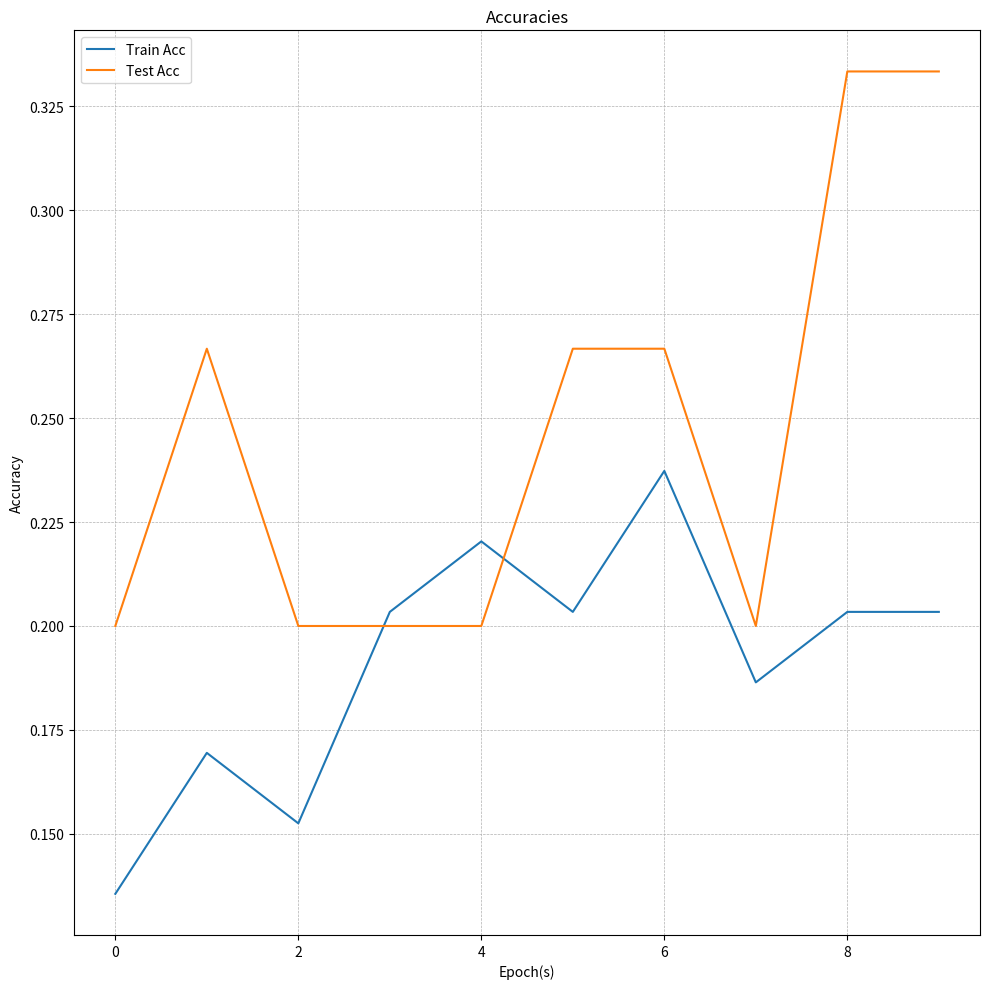
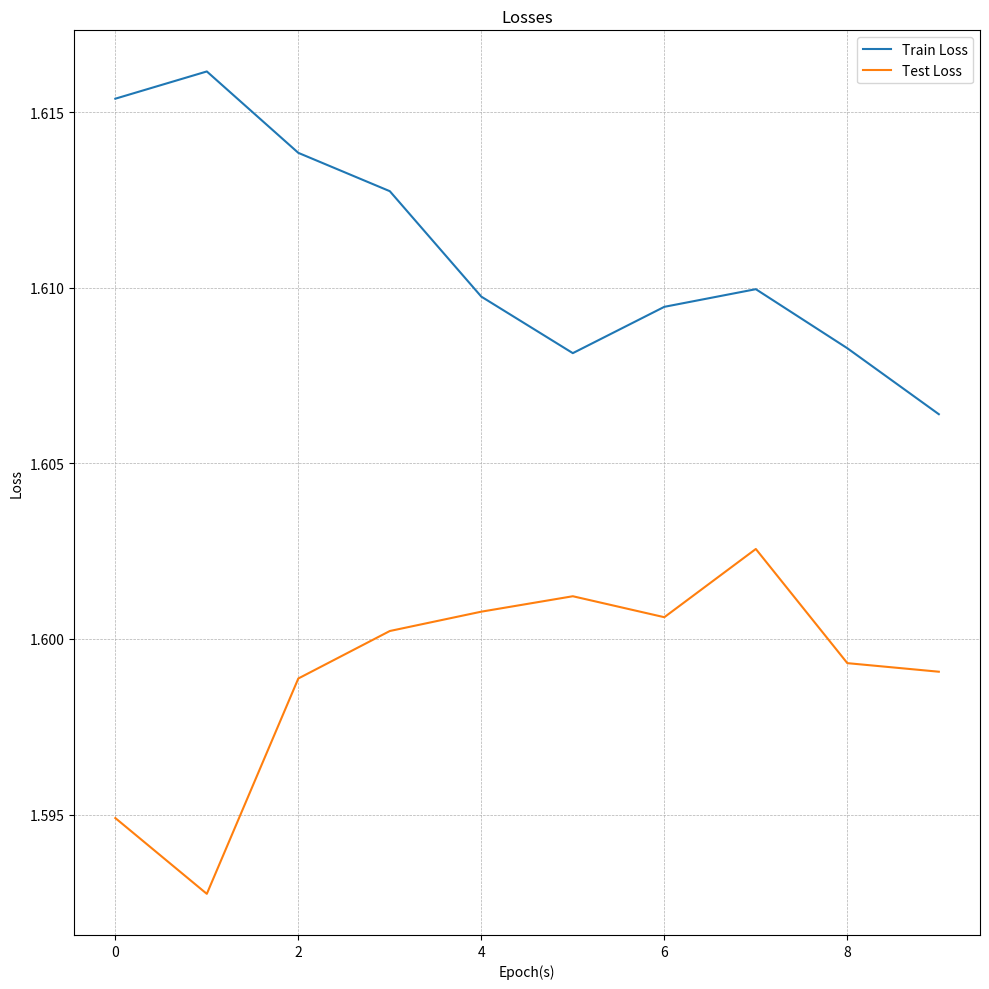

The script that saved these images, in order:
r = {'val_loss': [1.5948994159698486, 1.5927408933639526, 1.5988738536834717, 1.600225806236267, 1.6007765531539917, 1.6012158393859863, 1.6006187200546265, 1.602561593055725, 1.5993106365203857, 1.5990663766860962], 'val_acc': [0.20000000298023224, 0.2666666805744171, 0.20000000298023224, 0.20000000298023224, 0.20000000298023224, 0.2666666805744171, 0.2666666805744171, 0.20000000298023224, 0.3333333432674408, 0.3333333432674408], 'loss': [1.6153841018676758, 1.6161599159240723, 1.6138415336608887, 1.6127499341964722, 1.6097476482391357, 1.6081382036209106, 1.60945725440979, 1.6099598407745361, 1.6082781553268433, 1.606399416923523], 'acc': [0.1355932205915451, 0.16949152946472168, 0.1525423675775528, 0.20338982343673706, 0.22033898532390594, 0.20338982343673706, 0.23728813230991364, 0.18644067645072937, 0.20338982343673706, 0.20338982343673706]}
%matplotlib inline
from matplotlib import pyplot as plt
# ACCURACIES
plt.figure(figsize=(10, 10))
plt.title('Accuracies')
plt.xlabel('Epoch(s)')
plt.ylabel('Accuracy')
plt.plot(r['acc'], label='Train Acc')
plt.plot(r['val_acc'], label='Test Acc')
plt.grid(linestyle='dashed', linewidth=0.5)
plt.legend()
plt.tight_layout()
plt.show()
# LOSSES
plt.figure(figsize=(10, 10))
plt.title('Losses')
plt.xlabel('Epoch(s)')
plt.ylabel('Loss')
plt.plot(r['loss'], label='Train Loss')
plt.plot(r['val_loss'], label='Test Loss')
plt.grid(linestyle='dashed', linewidth=0.5)
plt.legend()
plt.tight_layout()
plt.show()